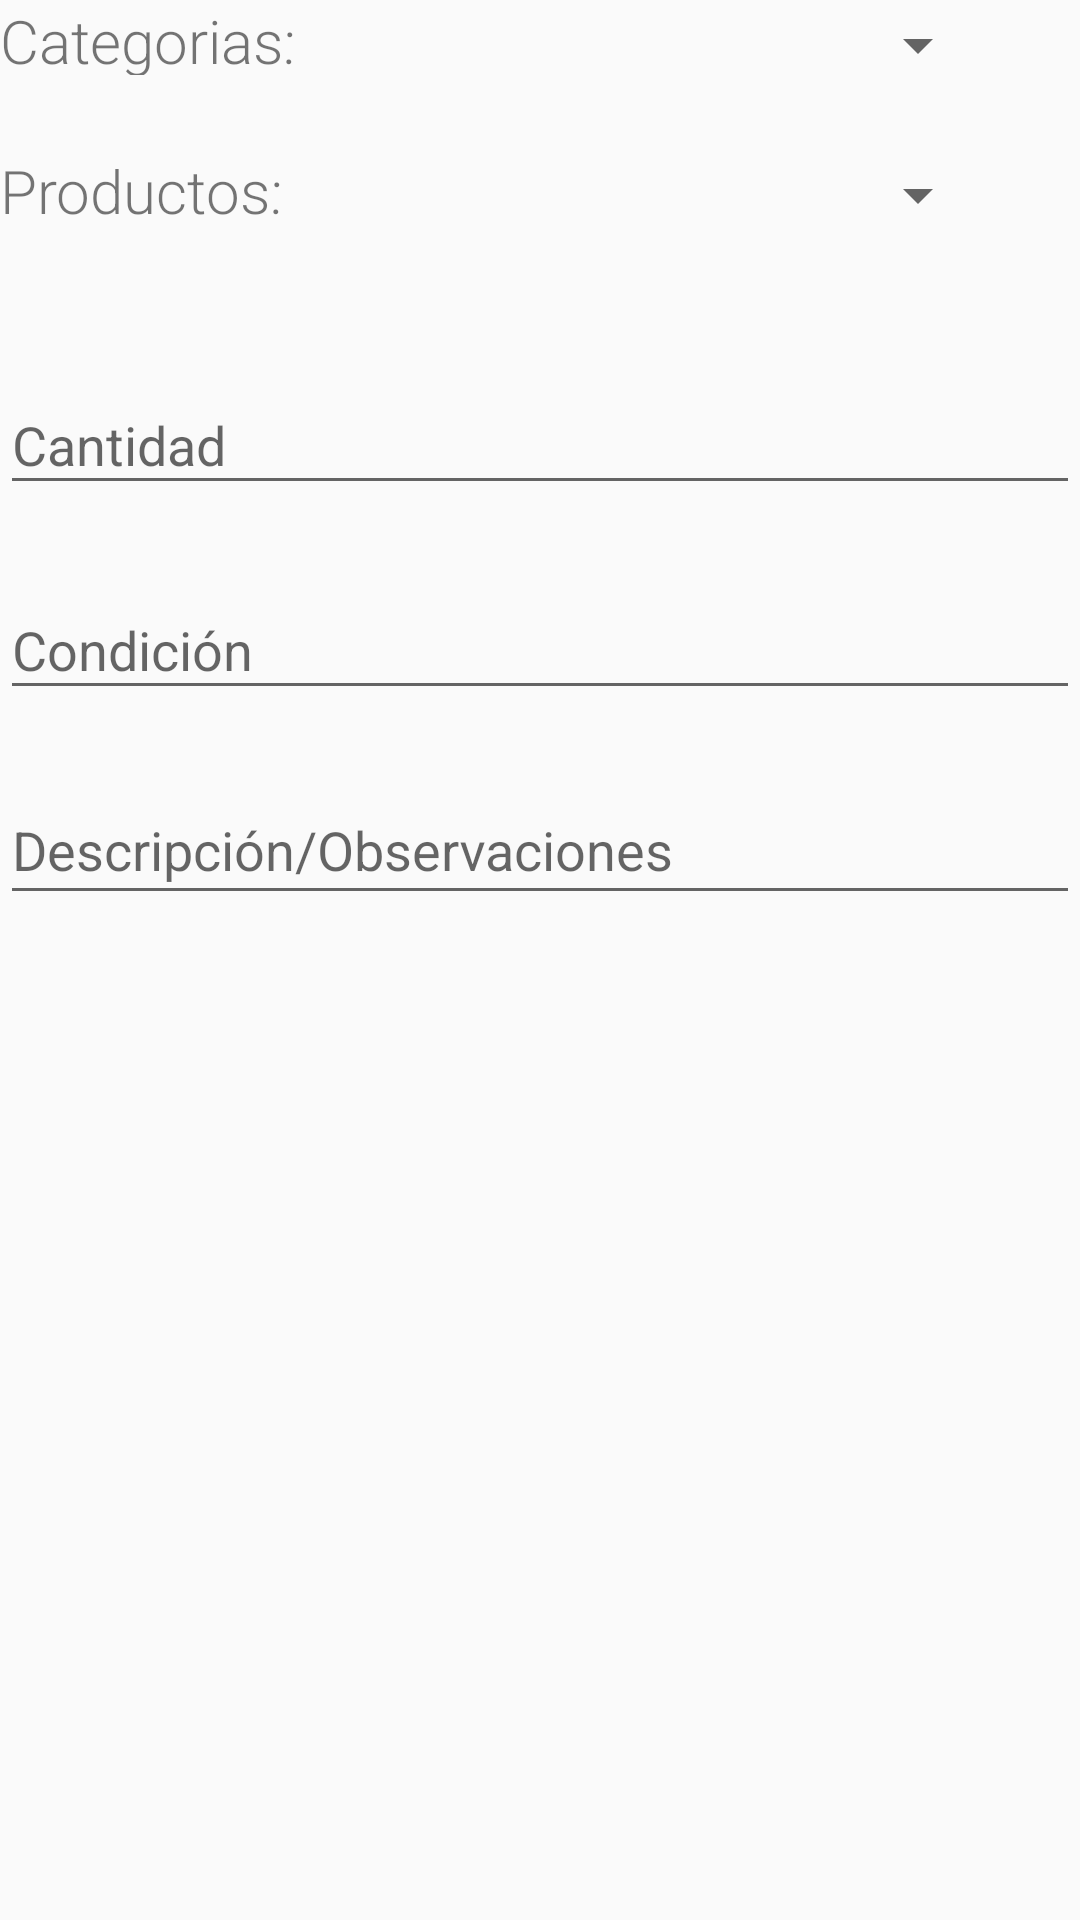

Produce the Android XML layout that renders to this screen, including the resource entries it uses.
<!-- AndroidManifest.xml: application theme Theme.AppCompat.Light.NoActionBar -->
<!-- res/layout/fragment_add_edit_item.xml -->
<LinearLayout xmlns:android="http://schemas.android.com/apk/res/android"
    xmlns:app="http://schemas.android.com/apk/res-auto"
    xmlns:tools="http://schemas.android.com/tools"
    android:layout_width="match_parent"
    android:layout_height="match_parent"
    android:descendantFocusability="beforeDescendants"
    android:focusableInTouchMode="true"
    android:orientation="vertical"
    tools:context=".Item.AddEditItems.AddEditItemsActivity">

    <LinearLayout
        android:layout_width="match_parent"
        android:layout_height="match_parent"
        android:orientation="vertical">

        <TableLayout
            android:layout_width="match_parent"
            android:layout_height="100dp">

            <TableRow
                android:layout_width="match_parent"
                android:layout_height="match_parent">

                <LinearLayout
                    android:layout_width="match_parent"
                    android:layout_height="50dp"
                    android:orientation="horizontal">

                    <TextView
                        android:id="@+id/l_categoria"
                        android:layout_width="100dp"
                        android:layout_height="25dp"
                        android:fontFamily="sans-serif-light"
                        android:text="Categorias:"
                        android:textSize="20dp" />

                    <Spinner
                        android:id="@+id/s_Categoria"
                        android:layout_width="230dp"
                        android:layout_height="30dp"
                        android:minHeight="32dp">

                    </Spinner>

                    
                </LinearLayout>

            </TableRow>

            <TableRow
                android:layout_width="match_parent"
                android:layout_height="match_parent">

                <LinearLayout
                    android:layout_width="303dp"
                    android:layout_height="50dp"
                    android:orientation="horizontal">

                    <TextView
                        android:id="@+id/l_Productos"
                        android:layout_width="100dp"
                        android:layout_height="25dp"
                        android:fontFamily="sans-serif-light"
                        android:text="Productos:"
                        android:textAllCaps="false"
                        android:textSize="20dp" />

                    <Spinner
                        android:id="@+id/s_Productos"
                        android:layout_width="230dp"
                        android:layout_height="30dp"
                        android:minHeight="48dp">

                    </Spinner>

                    
                </LinearLayout>

            </TableRow>

        </TableLayout>


        <com.google.android.material.textfield.TextInputLayout
            android:id="@+id/l_quantity"
            android:layout_width="match_parent"
            android:layout_height="wrap_content"
            android:layout_marginTop="@dimen/activity_vertical_margin">

            <com.google.android.material.textfield.TextInputEditText
                android:id="@+id/f_quantity"
                android:layout_width="match_parent"
                android:layout_height="wrap_content"
                android:height="48dp"
                android:hint="@string/cantidad"
                android:inputType="number"
                tools:text="2" />
        </com.google.android.material.textfield.TextInputLayout>

        <com.google.android.material.textfield.TextInputLayout
            android:id="@+id/l_condition"
            android:layout_width="match_parent"
            android:layout_height="wrap_content"
            android:layout_marginTop="@dimen/activity_vertical_margin">

            <com.google.android.material.textfield.TextInputEditText
                android:id="@+id/f_condition"
                android:layout_width="match_parent"
                android:layout_height="wrap_content"
                android:height="48dp"
                android:hint="@string/condicion"
                android:inputType="text"
                tools:ignore="TouchTargetSizeCheck"
                tools:text="Nuevo" />
        </com.google.android.material.textfield.TextInputLayout>

        <com.google.android.material.textfield.TextInputLayout
            android:id="@+id/l_description"
            android:layout_width="match_parent"
            android:layout_height="wrap_content"
            android:layout_marginTop="@dimen/activity_vertical_margin">

            <com.google.android.material.textfield.TextInputEditText
                android:id="@+id/f_description"
                android:layout_width="match_parent"
                android:layout_height="match_parent"
                android:gravity="top|start"
                android:hint="@string/descripcion_observaciones"
                android:imeOptions="actionDone"
                android:inputType="text|textMultiLine"
                tools:text="@string/wdescription" />
        </com.google.android.material.textfield.TextInputLayout>

    </LinearLayout>

</LinearLayout>
<!-- resources referenced by this layout -->
<resources>
  <dimen name="activity_vertical_margin">16dp</dimen>
  <!-- drawable add_circle_48: png bitmap (drawable, 974 bytes) -->
  <string name="cantidad">Cantidad</string>
  <string name="condicion">Condición</string>
  <string name="descripcion_observaciones">Descripción/Observaciones</string>
  <string name="wdescription" />
</resources>
